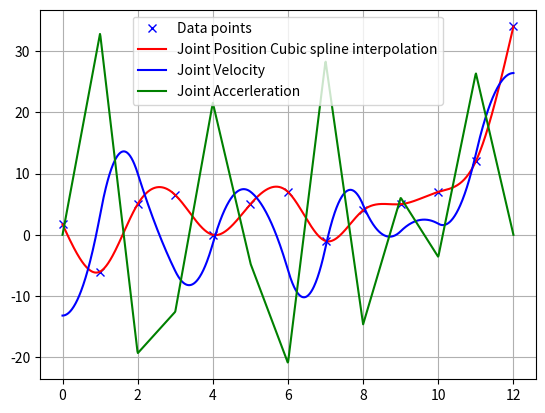

The script that saved this image:
import numpy as np
import bisect
import matplotlib.pyplot as plt

class CubicSpline1D:

    def __init__(self, t, q):

        h = np.diff(t)
        if np.any(h < 0):
            raise ValueError("x coordinates must be sorted in ascending order")

        self.a, self.b, self.c, self.d = [], [], [], []
        self.t = t
        self.q = q
        self.nx = len(t)  # dimension of x

        # calc coefficient a
        self.a = [qi for qi in q]

        # calc coefficient c
        A = self.__calc_A(h)
        B = self.__calc_B(h, self.a)
        self.c = np.linalg.solve(A, B)

        # calc spline coefficient b and d
        for i in range(self.nx - 1):
            d = (self.c[i + 1] - self.c[i]) / (3.0 * h[i])
            b = 1.0 / h[i] * (self.a[i + 1] - self.a[i]) - h[i] / 3.0 * (2.0 * self.c[i] + self.c[i + 1])
            self.d.append(d)
            self.b.append(b)

    def calc_position(self, t):

        # check if the time given is inside the segment area
        if t < self.t[0]:
            return None
        elif t > self.t[-1]:
            return None

        # check if the time given belong to what segment area
        i = self.__search_index(t)
        dx = t - self.t[i]

        # calculate the equation q(t) = a + bt + ct^2 + dt^3
        position = self.a[i] + self.b[i] * dx + self.c[i] * dx ** 2.0 + self.d[i] * dx ** 3.0

        return position

    def calc_first_derivative(self, t):
     
        if t < self.t[0]:
            return None
        elif t > self.t[-1]:
            return None

        i = self.__search_index(t)
        dx = t - self.t[i]
        dy = self.b[i] + 2.0 * self.c[i] * dx + 3.0 * self.d[i] * dx ** 2.0
        return dy

    def calc_second_derivative(self, t):

        if t < self.t[0]:
            return None
        elif t > self.t[-1]:
            return None

        i = self.__search_index(t)
        dx = t - self.t[i]
        ddy = 2.0 * self.c[i] + 6.0 * self.d[i] * dx
        return ddy

    def __search_index(self, t):
        """
        search data segment index
        """
        return bisect.bisect(self.t, t) - 1

    def __calc_A(self, h):
        """
        calc matrix A for spline coefficient c
        """
        A = np.zeros((self.nx, self.nx))
        A[0, 0] = 1.0
        for i in range(self.nx - 1):
            if i != (self.nx - 2):
                A[i + 1, i + 1] = 2.0 * (h[i] + h[i + 1])
            A[i + 1, i] = h[i]
            A[i, i + 1] = h[i]

        A[0, 1] = 0.0
        A[self.nx - 1, self.nx - 2] = 0.0
        A[self.nx - 1, self.nx - 1] = 1.0
        return A

    def __calc_B(self, h, a):
        """
        calc matrix B for spline coefficient c
        """
        B = np.zeros(self.nx)
        for i in range(self.nx - 2):
            B[i + 1] = 3.0 * (a[i + 2] - a[i + 1]) / h[i + 1] - 3.0 * (a[i + 1] - a[i]) / h[i]
        return B

print("CubicSpline1D test") 
t = [0  ,  1, 2,   3,   4, 5, 6,  7, 8, 9, 10, 11, 12] # desired time for joint to arrive
y = [1.7, -6, 5, 6.5, 0.0,  5,  7,  -1,  4,  5,  7, 12, 34] # desired joint position

sp = CubicSpline1D(t, y)
ti = np.linspace(0.0, 11.99999, 1000)

pos = [sp.calc_position(t) for t in ti]
vel = [sp.calc_first_derivative(t) for t in ti]
acc = [sp.calc_second_derivative(t) for t in ti]

# print(ti)
# eq = sp.calc_position(0.5)

plt.plot(t, y, "xb", label="Data points")
plt.plot(ti, pos, "r",label="Joint Position Cubic spline interpolation")
plt.plot(ti, vel, "b",label="Joint Velocity")
plt.plot(ti, acc, "g",label="Joint Accerleration")
plt.grid(True)
plt.legend()
plt.show()